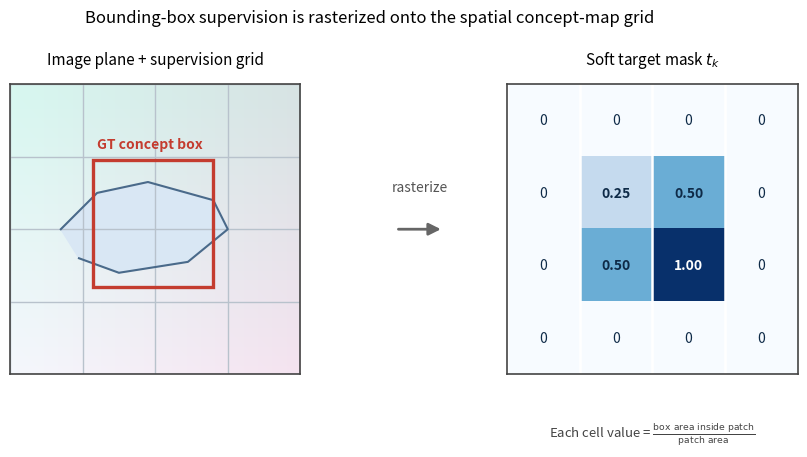

Generate this figure with matplotlib:
from pathlib import Path

import matplotlib.pyplot as plt
import numpy as np
from matplotlib.patches import FancyArrowPatch, Rectangle


OUT = Path("docs/figures/savlg_target_mask_example.pdf")
OUT.parent.mkdir(parents=True, exist_ok=True)


def main() -> None:
    fig = plt.figure(figsize=(9.2, 4.4))
    gs = fig.add_gridspec(1, 3, width_ratios=[1.2, 0.18, 1.0], wspace=0.18)

    ax_img = fig.add_subplot(gs[0, 0])
    ax_mid = fig.add_subplot(gs[0, 1])
    ax_mask = fig.add_subplot(gs[0, 2])

    # Left: image-plane schematic with grid and bbox.
    ax_img.set_xlim(0, 4)
    ax_img.set_ylim(0, 4)
    ax_img.set_aspect("equal")
    ax_img.set_xticks(np.arange(0, 5, 1))
    ax_img.set_yticks(np.arange(0, 5, 1))
    ax_img.grid(color="#B8C2CC", linewidth=1.0)
    ax_img.set_xticklabels([])
    ax_img.set_yticklabels([])
    ax_img.tick_params(length=0)
    for spine in ax_img.spines.values():
        spine.set_linewidth(1.2)
        spine.set_color("#444444")

    # Soft background hinting at an image.
    bg = np.zeros((240, 240, 3), dtype=np.float32)
    yy, xx = np.mgrid[0:240, 0:240]
    bg[..., 0] = 0.96 - 0.12 * (yy / 240.0)
    bg[..., 1] = 0.97 - 0.08 * (xx / 240.0)
    bg[..., 2] = 0.99 - 0.10 * ((xx + yy) / 480.0)
    ax_img.imshow(bg, extent=(0, 4, 0, 4), origin="lower", zorder=0)

    # A simple "bird-like" blob for context.
    bird = np.array(
        [
            [0.7, 2.0],
            [1.2, 2.5],
            [1.9, 2.65],
            [2.8, 2.4],
            [3.0, 2.0],
            [2.45, 1.55],
            [1.5, 1.4],
            [0.95, 1.6],
        ]
    )
    ax_img.fill(bird[:, 0], bird[:, 1], color="#D9E7F5", alpha=0.95, zorder=1)
    ax_img.plot(bird[:, 0], bird[:, 1], color="#4A6A8A", linewidth=1.5, zorder=2)

    # Bounding box that partially overlaps several cells.
    bbox = Rectangle((1.15, 1.2), 1.65, 1.75, fill=False, ec="#C43C2F", lw=2.4, zorder=3)
    ax_img.add_patch(bbox)
    ax_img.text(
        1.2,
        3.07,
        "GT concept box",
        color="#C43C2F",
        fontsize=10,
        fontweight="bold",
        ha="left",
        va="bottom",
    )
    ax_img.set_title("Image plane + supervision grid", fontsize=11, pad=14)

    # Middle arrow.
    ax_mid.axis("off")
    arrow = FancyArrowPatch(
        (0.08, 0.5),
        (0.92, 0.5),
        transform=ax_mid.transAxes,
        arrowstyle="-|>",
        mutation_scale=18,
        linewidth=2.0,
        color="#666666",
    )
    ax_mid.add_patch(arrow)
    ax_mid.text(
        0.5,
        0.62,
        "rasterize",
        transform=ax_mid.transAxes,
        ha="center",
        va="bottom",
        fontsize=10,
        color="#555555",
    )

    # Right: target mask values.
    t_k = np.array(
        [
            [0.00, 0.00, 0.00, 0.00],
            [0.00, 0.25, 0.50, 0.00],
            [0.00, 0.50, 1.00, 0.00],
            [0.00, 0.00, 0.00, 0.00],
        ],
        dtype=np.float32,
    )
    ax_mask.imshow(t_k, cmap="Blues", vmin=0.0, vmax=1.0, origin="upper")
    ax_mask.set_xticks(np.arange(-0.5, 4, 1), minor=True)
    ax_mask.set_yticks(np.arange(-0.5, 4, 1), minor=True)
    ax_mask.grid(which="minor", color="white", linewidth=1.8)
    ax_mask.tick_params(which="both", bottom=False, left=False, labelbottom=False, labelleft=False)
    for spine in ax_mask.spines.values():
        spine.set_linewidth(1.2)
        spine.set_color("#444444")
    for i in range(4):
        for j in range(4):
            val = t_k[i, j]
            ax_mask.text(
                j,
                i,
                f"{val:.2f}" if val > 0 else "0",
                ha="center",
                va="center",
                fontsize=10,
                color="#0E2A47" if val < 0.7 else "white",
                fontweight="bold" if val > 0 else None,
            )
    ax_mask.set_title(r"Soft target mask $t_k$", fontsize=11, pad=14)
    ax_mask.text(
        0.5,
        -0.16,
        r"Each cell value = $\frac{\mathrm{box\ area\ inside\ patch}}{\mathrm{patch\ area}}$",
        transform=ax_mask.transAxes,
        ha="center",
        va="top",
        fontsize=9.5,
        color="#444444",
    )

    fig.suptitle(
        "Bounding-box supervision is rasterized onto the spatial concept-map grid",
        fontsize=12,
        y=0.97,
    )
    fig.subplots_adjust(top=0.80, bottom=0.14, left=0.06, right=0.98)
    fig.savefig(OUT, bbox_inches="tight")


if __name__ == "__main__":
    main()
